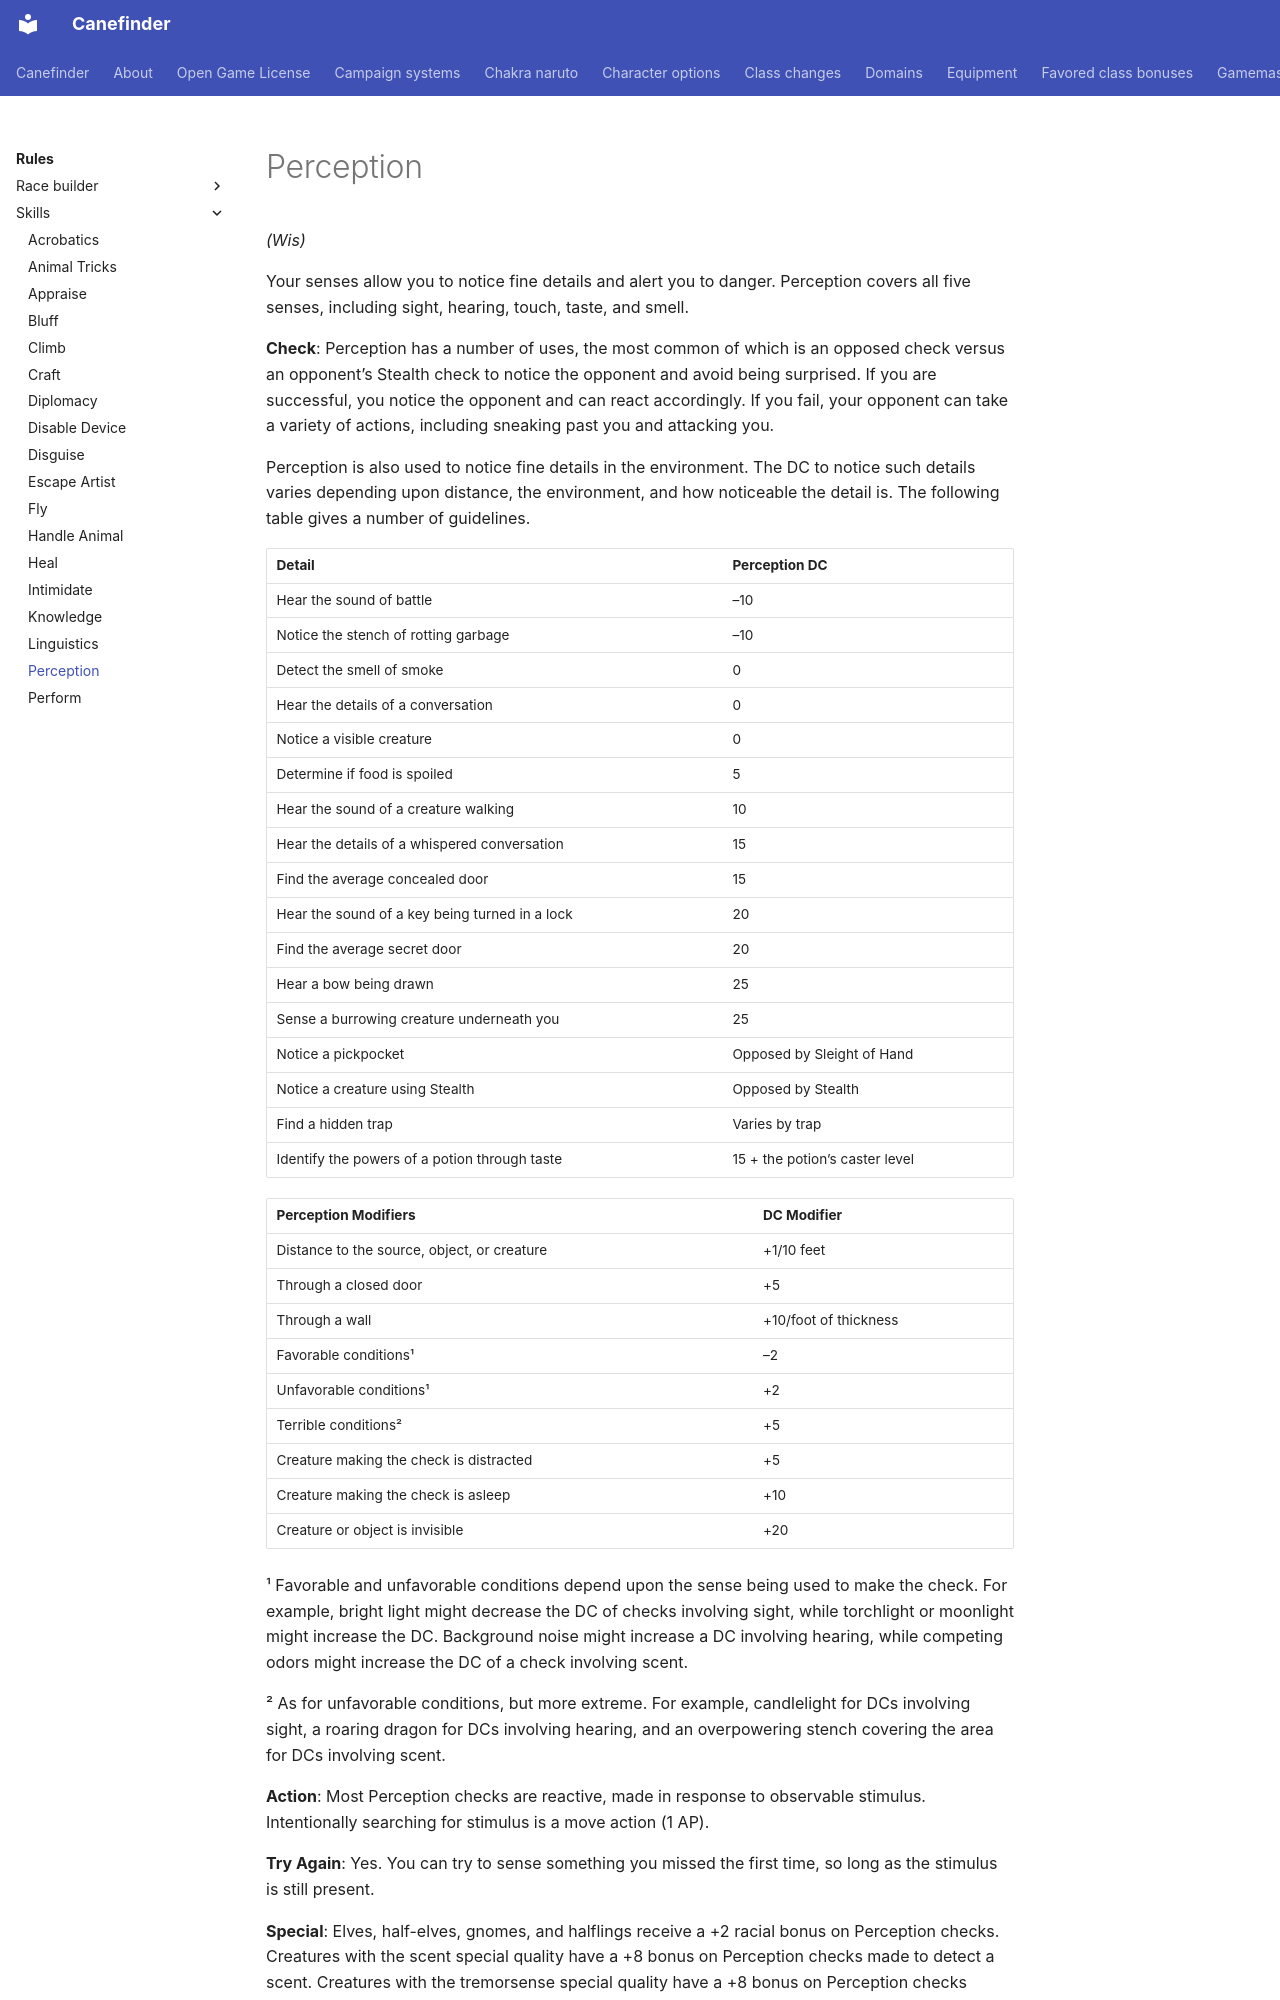

repository: canefinderhouserules/Canefinderhouserules · page: rules/skills/perception/index.html · generator: mkdocs

# Perception

*(Wis)*

Your senses allow you to notice fine details and alert you to danger. Perception covers all five senses, including sight, hearing, touch, taste, and smell.

**Check**: Perception has a number of uses, the most common of which is an opposed check versus an opponent’s Stealth check to notice the opponent and avoid being surprised. If you are successful, you notice the opponent and can react accordingly. If you fail, your opponent can take a variety of actions, including sneaking past you and attacking you.

Perception is also used to notice fine details in the environment. The DC to notice such details varies depending upon distance, the environment, and how noticeable the detail is. The following table gives a number of guidelines.

| Detail | Perception DC |
|---|---|
| Hear the sound of battle | –10 |
| Notice the stench of rotting garbage | –10 |
| Detect the smell of smoke | 0 |
| Hear the details of a conversation | 0 |
| Notice a visible creature | 0 |
| Determine if food is spoiled | 5 |
| Hear the sound of a creature walking | 10 |
| Hear the details of a whispered conversation | 15 |
| Find the average concealed door | 15 |
| Hear the sound of a key being turned in a lock | 20 |
| Find the average secret door | 20 |
| Hear a bow being drawn | 25 |
| Sense a burrowing creature underneath you | 25 |
| Notice a pickpocket | Opposed by Sleight of Hand |
| Notice a creature using Stealth | Opposed by Stealth |
| Find a hidden trap | Varies by trap |
| Identify the powers of a potion through taste | 15 + the potion’s caster level |

| Perception Modifiers | DC Modifier |
|---|---|
| Distance to the source, object, or creature | +1/10 feet |
| Through a closed door | +5 |
| Through a wall | +10/foot of thickness |
| Favorable conditions¹ | –2 |
| Unfavorable conditions¹ | +2 |
| Terrible conditions² | +5 |
| Creature making the check is distracted | +5 |
| Creature making the check is asleep | +10 |
| Creature or object is invisible | +20 |

¹ Favorable and unfavorable conditions depend upon the sense being used to make the check. For example, bright light might decrease the DC of checks involving sight, while torchlight or moonlight might increase the DC. Background noise might increase a DC involving hearing, while competing odors might increase the DC of a check involving scent.

² As for unfavorable conditions, but more extreme. For example, candlelight for DCs involving sight, a roaring dragon for DCs involving hearing, and an overpowering stench covering the area for DCs involving scent.

**Action**: Most Perception checks are reactive, made in response to observable stimulus. Intentionally searching for stimulus is a move action (1 AP).

**Try Again**: Yes. You can try to sense something you missed the first time, so long as the stimulus is still present.
